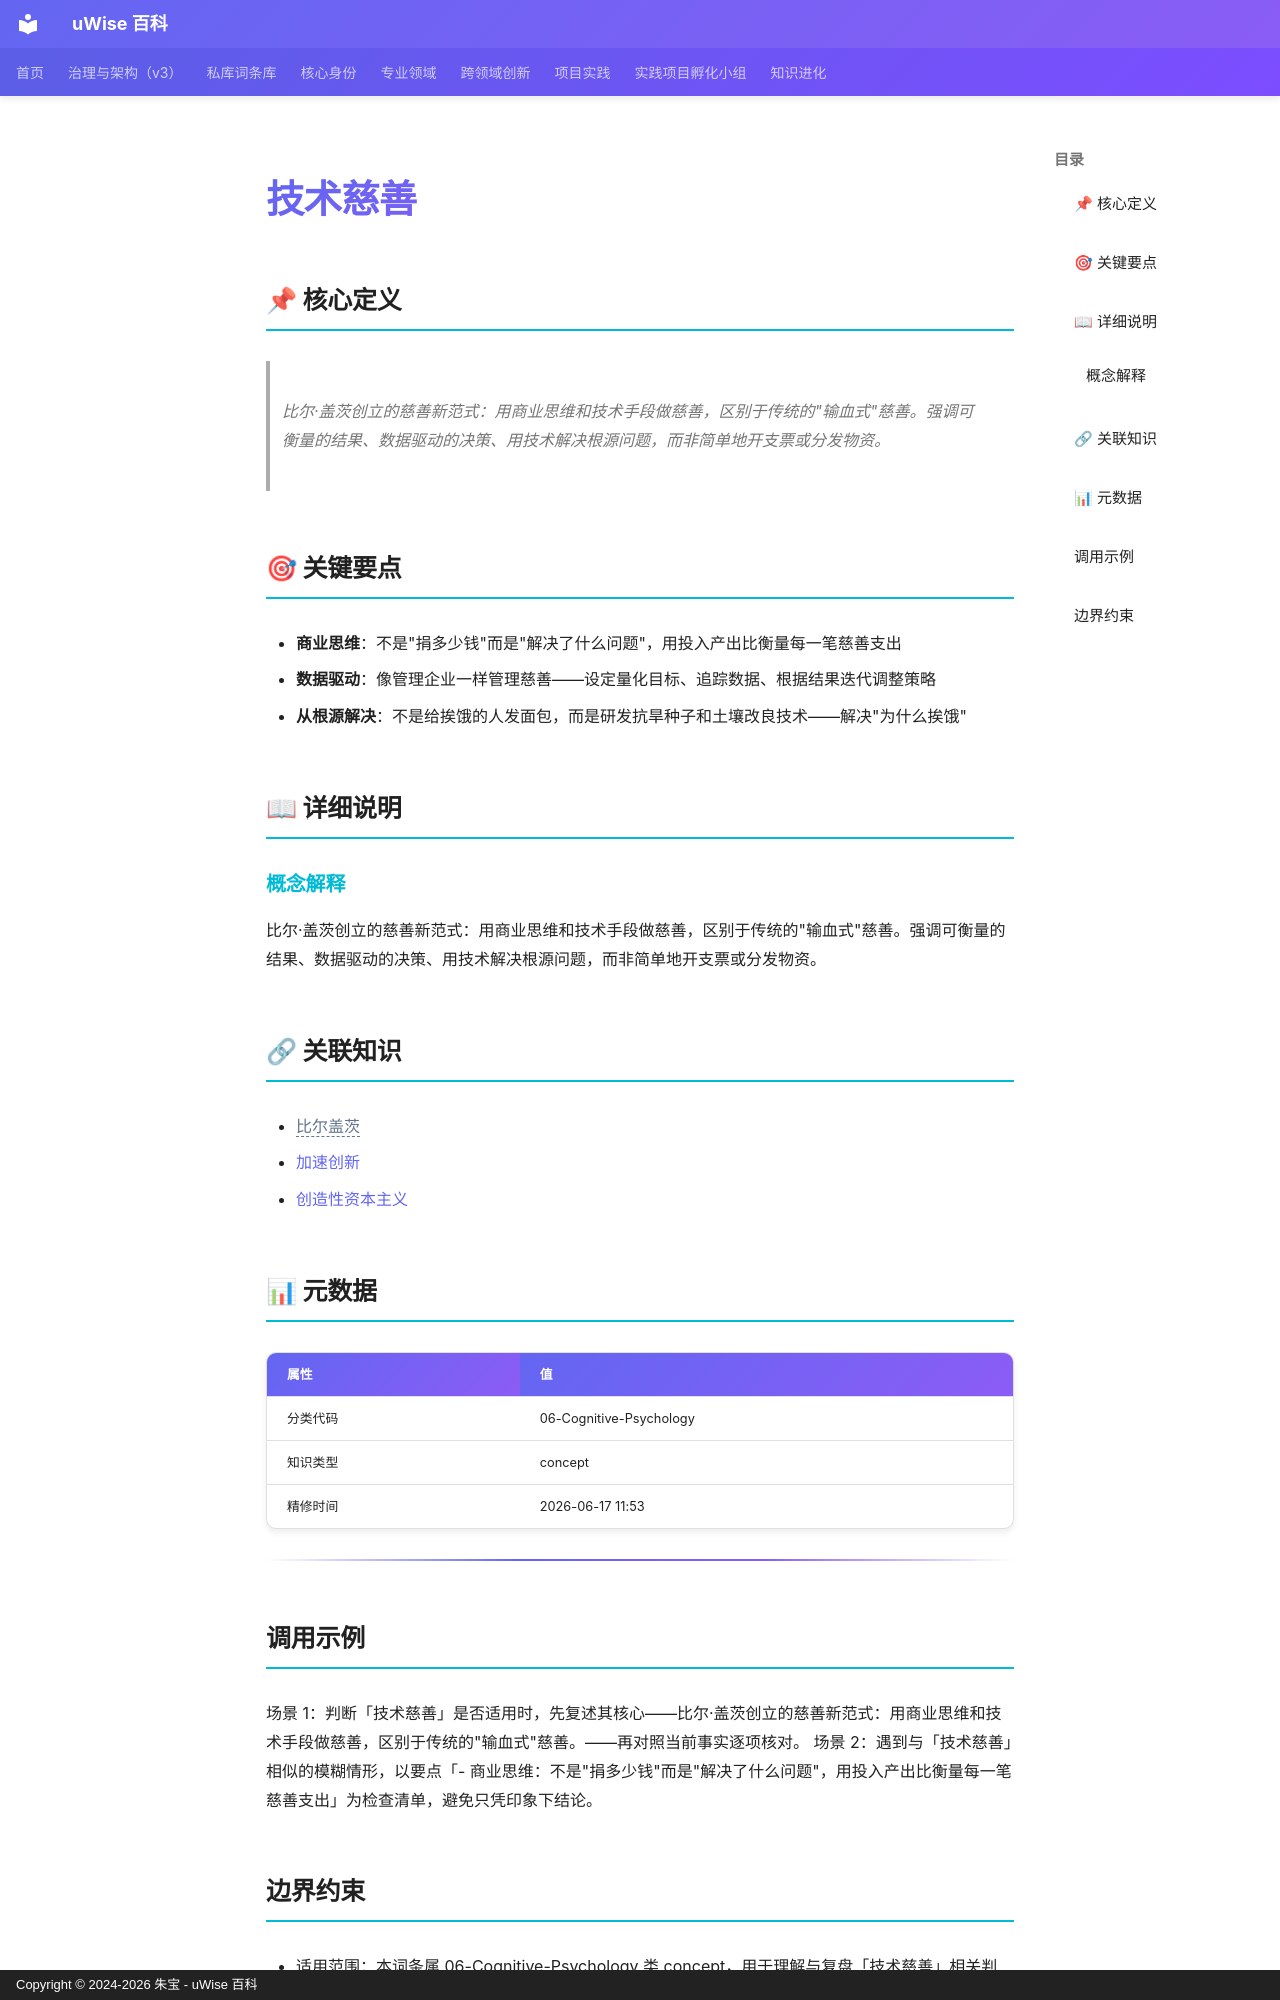

repository: zhubao315/uWise · page: vault-encyclopedia/md-91c69213/index.html · generator: mkdocs · copyright: Copyright © 2024-2026 朱宝 - uWise 百科

---
title: "技术慈善"
description: "比尔·盖茨创立的慈善新范式：用商业思维和技术手段做慈善，区别于传统的\"输血式\"慈善。强调可衡量的结果、数据驱动的决策、用技术解决根源问题，而非简单地开支票或分发物资。"
---

# 技术慈善

## 📌 核心定义

> 比尔·盖茨创立的慈善新范式：用商业思维和技术手段做慈善，区别于传统的"输血式"慈善。强调可衡量的结果、数据驱动的决策、用技术解决根源问题，而非简单地开支票或分发物资。

## 🎯 关键要点

- **商业思维**：不是"捐多少钱"而是"解决了什么问题"，用投入产出比衡量每一笔慈善支出
- **数据驱动**：像管理企业一样管理慈善——设定量化目标、追踪数据、根据结果迭代调整策略
- **从根源解决**：不是给挨饿的人发面包，而是研发抗旱种子和土壤改良技术——解决"为什么挨饿"

## 📖 详细说明

### 概念解释
比尔·盖茨创立的慈善新范式：用商业思维和技术手段做慈善，区别于传统的"输血式"慈善。强调可衡量的结果、数据驱动的决策、用技术解决根源问题，而非简单地开支票或分发物资。


## 🔗 关联知识

- <span class="uw-unresolved" data-target="比尔盖茨" title="未解析的双链目标：比尔盖茨">比尔盖茨</span>
- [加速创新](../md-6b3a87e2/)
- [创造性资本主义](../md-94a19dee/)

## 📊 元数据

| 属性 | 值 |
|------|-----|
| 分类代码 | 06-Cognitive-Psychology |
| 知识类型 | concept |
| 精修时间 | 2026-06-17 11:53 |

---

## 调用示例

场景 1：判断「技术慈善」是否适用时，先复述其核心——比尔·盖茨创立的慈善新范式：用商业思维和技术手段做慈善，区别于传统的"输血式"慈善。——再对照当前事实逐项核对。
场景 2：遇到与「技术慈善」相似的模糊情形，以要点「- 商业思维：不是"捐多少钱"而是"解决了什么问题"，用投入产出比衡量每一笔慈善支出」为检查清单，避免只凭印象下结论。
